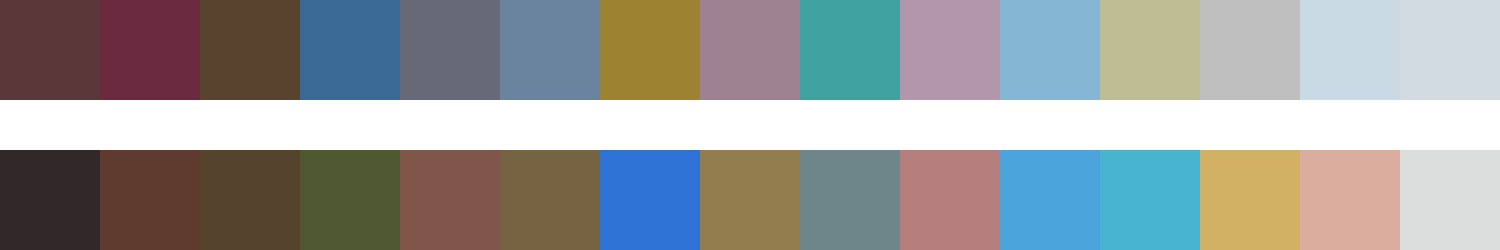

The table this chart was drawn from, first rows:
#5a3739	#6c2a40	#58432f	#3b6996	#676977	#6a839f	#9d8232	#9d8392	#3fa2a0	#b297ac	#85b7d4	#bfbd94	#c0bfc0	#cadae5	#d2dbe2
#322729	#5e3a2f	#56432e	#4f5830	#80554a	#766341	#2f72d5	#947d4c	#6e8589	#b47f7c	#4ca4dc	#48b4d0	#d2b064	#dbad9f	#dcdedd
